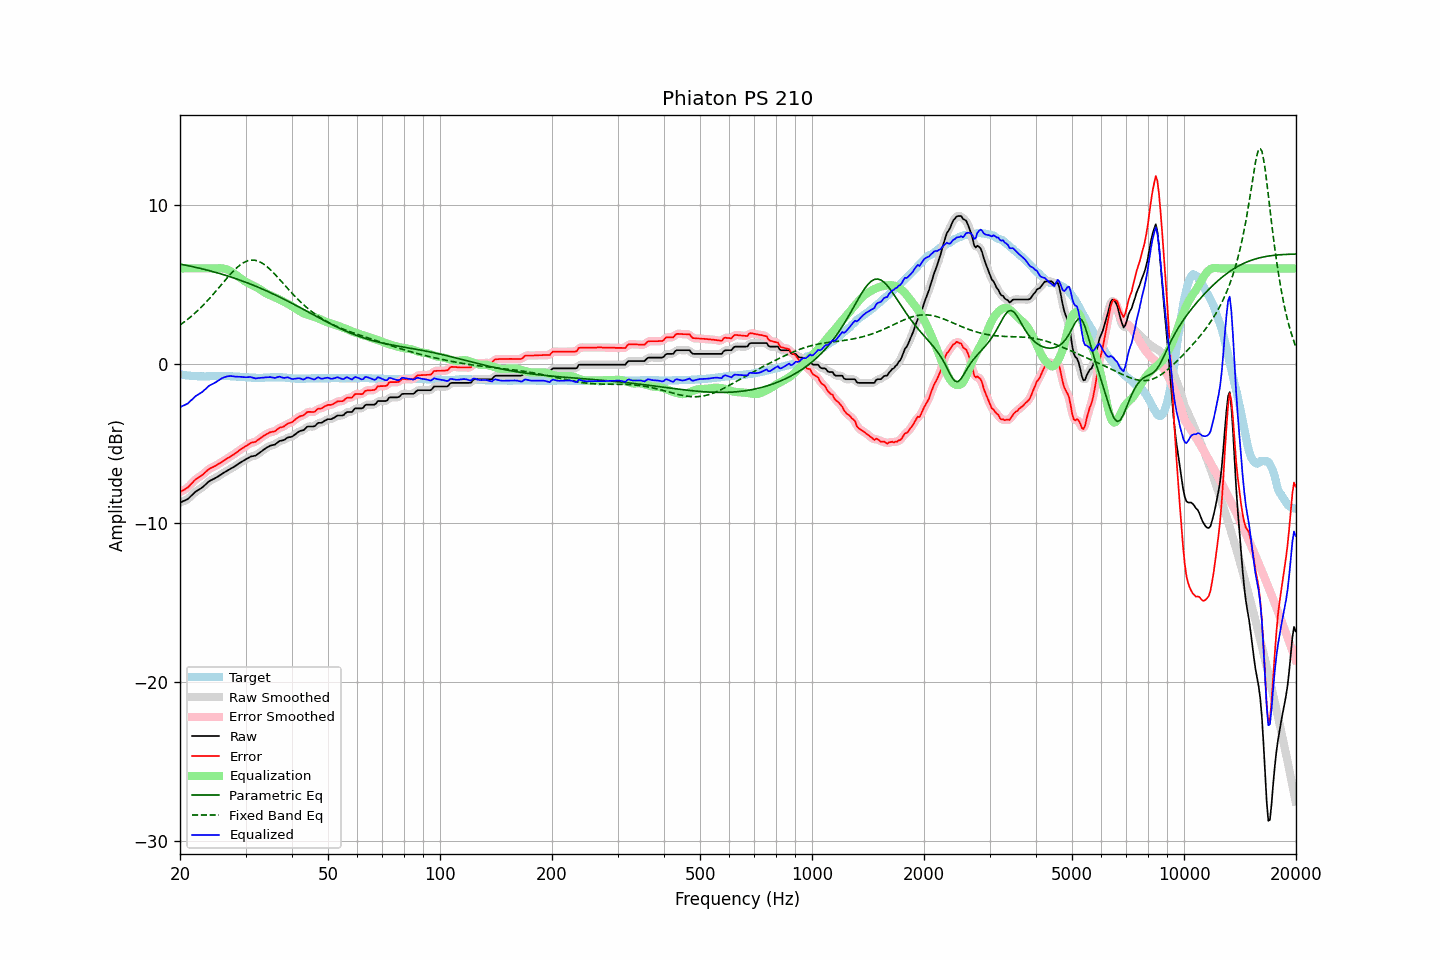

The data file committed next to this chart (first rows):
frequency, raw, error, smoothed, error_smoothed, equalization, parametric_eq, fixed_band_eq, equalized_raw, equalized_smoothed, target
20.00, -8.71, -8.05, -8.71, -8.05, 6.00, 6.27, 2.44, -2.71, -2.71, -0.66
20.20, -8.67, -7.99, -8.67, -8.00, 6.00, 6.25, 2.52, -2.67, -2.67, -0.68
20.40, -8.62, -7.93, -8.63, -7.94, 6.00, 6.23, 2.59, -2.62, -2.63, -0.69
20.61, -8.58, -7.88, -8.58, -7.88, 6.00, 6.21, 2.66, -2.58, -2.58, -0.70
20.81, -8.53, -7.81, -8.53, -7.82, 6.00, 6.19, 2.74, -2.53, -2.53, -0.72
21.02, -8.48, -7.75, -8.47, -7.74, 6.00, 6.17, 2.82, -2.48, -2.47, -0.73
21.23, -8.38, -7.64, -8.38, -7.64, 6.00, 6.15, 2.90, -2.38, -2.38, -0.74
21.44, -8.28, -7.53, -8.29, -7.54, 6.00, 6.13, 2.99, -2.28, -2.29, -0.75
21.66, -8.19, -7.43, -8.18, -7.43, 6.00, 6.11, 3.07, -2.19, -2.18, -0.76
21.87, -8.09, -7.32, -8.09, -7.33, 6.00, 6.08, 3.16, -2.09, -2.09, -0.77
22.09, -8.00, -7.23, -8.01, -7.24, 6.00, 6.06, 3.25, -2.00, -2.01, -0.77
22.31, -7.94, -7.16, -7.94, -7.16, 6.00, 6.04, 3.35, -1.94, -1.94, -0.78
22.54, -7.88, -7.10, -7.88, -7.10, 6.00, 6.02, 3.44, -1.88, -1.88, -0.78
22.76, -7.82, -7.03, -7.82, -7.04, 6.00, 5.99, 3.54, -1.82, -1.82, -0.79
22.99, -7.75, -6.97, -7.75, -6.96, 6.00, 5.97, 3.64, -1.75, -1.75, -0.78
23.22, -7.66, -6.87, -7.66, -6.88, 6.00, 5.94, 3.75, -1.66, -1.66, -0.79
23.45, -7.57, -6.78, -7.57, -6.78, 6.00, 5.92, 3.85, -1.57, -1.57, -0.79
23.69, -7.47, -6.69, -7.47, -6.69, 6.00, 5.89, 3.96, -1.47, -1.47, -0.78
23.92, -7.38, -6.60, -7.39, -6.61, 6.00, 5.86, 4.07, -1.38, -1.39, -0.78
24.16, -7.32, -6.55, -7.32, -6.55, 6.00, 5.84, 4.19, -1.32, -1.32, -0.77
24.40, -7.27, -6.50, -7.27, -6.50, 6.00, 5.81, 4.30, -1.27, -1.27, -0.77
24.65, -7.22, -6.45, -7.22, -6.45, 6.00, 5.78, 4.42, -1.22, -1.22, -0.77
24.89, -7.17, -6.40, -7.17, -6.40, 6.00, 5.76, 4.53, -1.17, -1.17, -0.77
25.14, -7.11, -6.34, -7.11, -6.34, 6.01, 5.73, 4.65, -1.10, -1.10, -0.77
25.39, -7.05, -6.28, -7.05, -6.28, 6.01, 5.70, 4.77, -1.04, -1.04, -0.77
25.65, -6.98, -6.22, -6.98, -6.22, 6.01, 5.67, 4.89, -0.97, -0.97, -0.76
25.91, -6.91, -6.15, -6.91, -6.16, 6.01, 5.64, 5.01, -0.91, -0.91, -0.76
26.16, -6.85, -6.09, -6.85, -6.09, 5.99, 5.61, 5.13, -0.86, -0.86, -0.76
26.43, -6.79, -6.02, -6.79, -6.03, 5.97, 5.58, 5.25, -0.82, -0.82, -0.77
26.69, -6.73, -5.96, -6.73, -5.96, 5.94, 5.55, 5.37, -0.79, -0.79, -0.77
26.96, -6.67, -5.90, -6.67, -5.90, 5.90, 5.51, 5.48, -0.77, -0.77, -0.77
27.23, -6.61, -5.84, -6.61, -5.84, 5.85, 5.48, 5.59, -0.76, -0.76, -0.77
27.50, -6.55, -5.77, -6.56, -5.78, 5.79, 5.45, 5.71, -0.76, -0.77, -0.78
27.77, -6.50, -5.71, -6.50, -5.71, 5.72, 5.41, 5.81, -0.78, -0.78, -0.79
28.05, -6.44, -5.65, -6.44, -5.65, 5.65, 5.38, 5.91, -0.79, -0.79, -0.79
28.33, -6.37, -5.57, -6.37, -5.58, 5.57, 5.35, 6.01, -0.80, -0.80, -0.80
28.62, -6.30, -5.50, -6.30, -5.50, 5.50, 5.31, 6.10, -0.80, -0.80, -0.80
28.90, -6.23, -5.42, -6.23, -5.43, 5.43, 5.27, 6.18, -0.80, -0.80, -0.81
29.19, -6.17, -5.35, -6.17, -5.36, 5.36, 5.24, 6.26, -0.81, -0.81, -0.82
29.48, -6.11, -5.29, -6.11, -5.29, 5.29, 5.20, 6.33, -0.82, -0.82, -0.82
29.78, -6.05, -5.22, -6.05, -5.22, 5.22, 5.16, 6.39, -0.83, -0.83, -0.83
30.08, -5.99, -5.15, -5.99, -5.16, 5.15, 5.13, 6.43, -0.84, -0.84, -0.84
30.38, -5.93, -5.09, -5.93, -5.09, 5.10, 5.09, 6.47, -0.83, -0.83, -0.84
30.68, -5.88, -5.03, -5.88, -5.03, 5.05, 5.05, 6.50, -0.83, -0.83, -0.85
30.99, -5.82, -4.96, -5.83, -4.97, 5.00, 5.01, 6.52, -0.82, -0.83, -0.86
31.30, -5.80, -4.93, -5.80, -4.94, 4.95, 4.97, 6.52, -0.85, -0.86, -0.87
31.61, -5.78, -4.91, -5.78, -4.91, 4.90, 4.93, 6.52, -0.88, -0.88, -0.87
31.93, -5.76, -4.89, -5.75, -4.88, 4.85, 4.89, 6.50, -0.91, -0.90, -0.87
32.24, -5.69, -4.81, -5.69, -4.82, 4.79, 4.84, 6.48, -0.90, -0.90, -0.88
32.57, -5.62, -4.74, -5.62, -4.74, 4.73, 4.80, 6.44, -0.89, -0.89, -0.88
32.89, -5.54, -4.66, -5.54, -4.66, 4.67, 4.76, 6.40, -0.87, -0.88, -0.88
33.22, -5.47, -4.59, -5.47, -4.59, 4.60, 4.71, 6.34, -0.87, -0.87, -0.88
33.55, -5.39, -4.52, -5.39, -4.52, 4.53, 4.67, 6.27, -0.86, -0.86, -0.87
33.89, -5.32, -4.46, -5.32, -4.46, 4.47, 4.63, 6.20, -0.85, -0.85, -0.86
34.23, -5.25, -4.39, -5.25, -4.40, 4.41, 4.58, 6.12, -0.84, -0.84, -0.86
34.57, -5.20, -4.35, -5.19, -4.35, 4.36, 4.53, 6.03, -0.84, -0.83, -0.85
34.92, -5.14, -4.29, -5.15, -4.30, 4.32, 4.49, 5.94, -0.82, -0.83, -0.85
35.27, -5.11, -4.27, -5.12, -4.28, 4.27, 4.44, 5.84, -0.84, -0.85, -0.84
35.62, -5.09, -4.25, -5.09, -4.25, 4.23, 4.39, 5.74, -0.86, -0.86, -0.84
35.97, -5.07, -4.23, -5.05, -4.21, 4.18, 4.35, 5.63, -0.88, -0.87, -0.84
... 635 more rows
